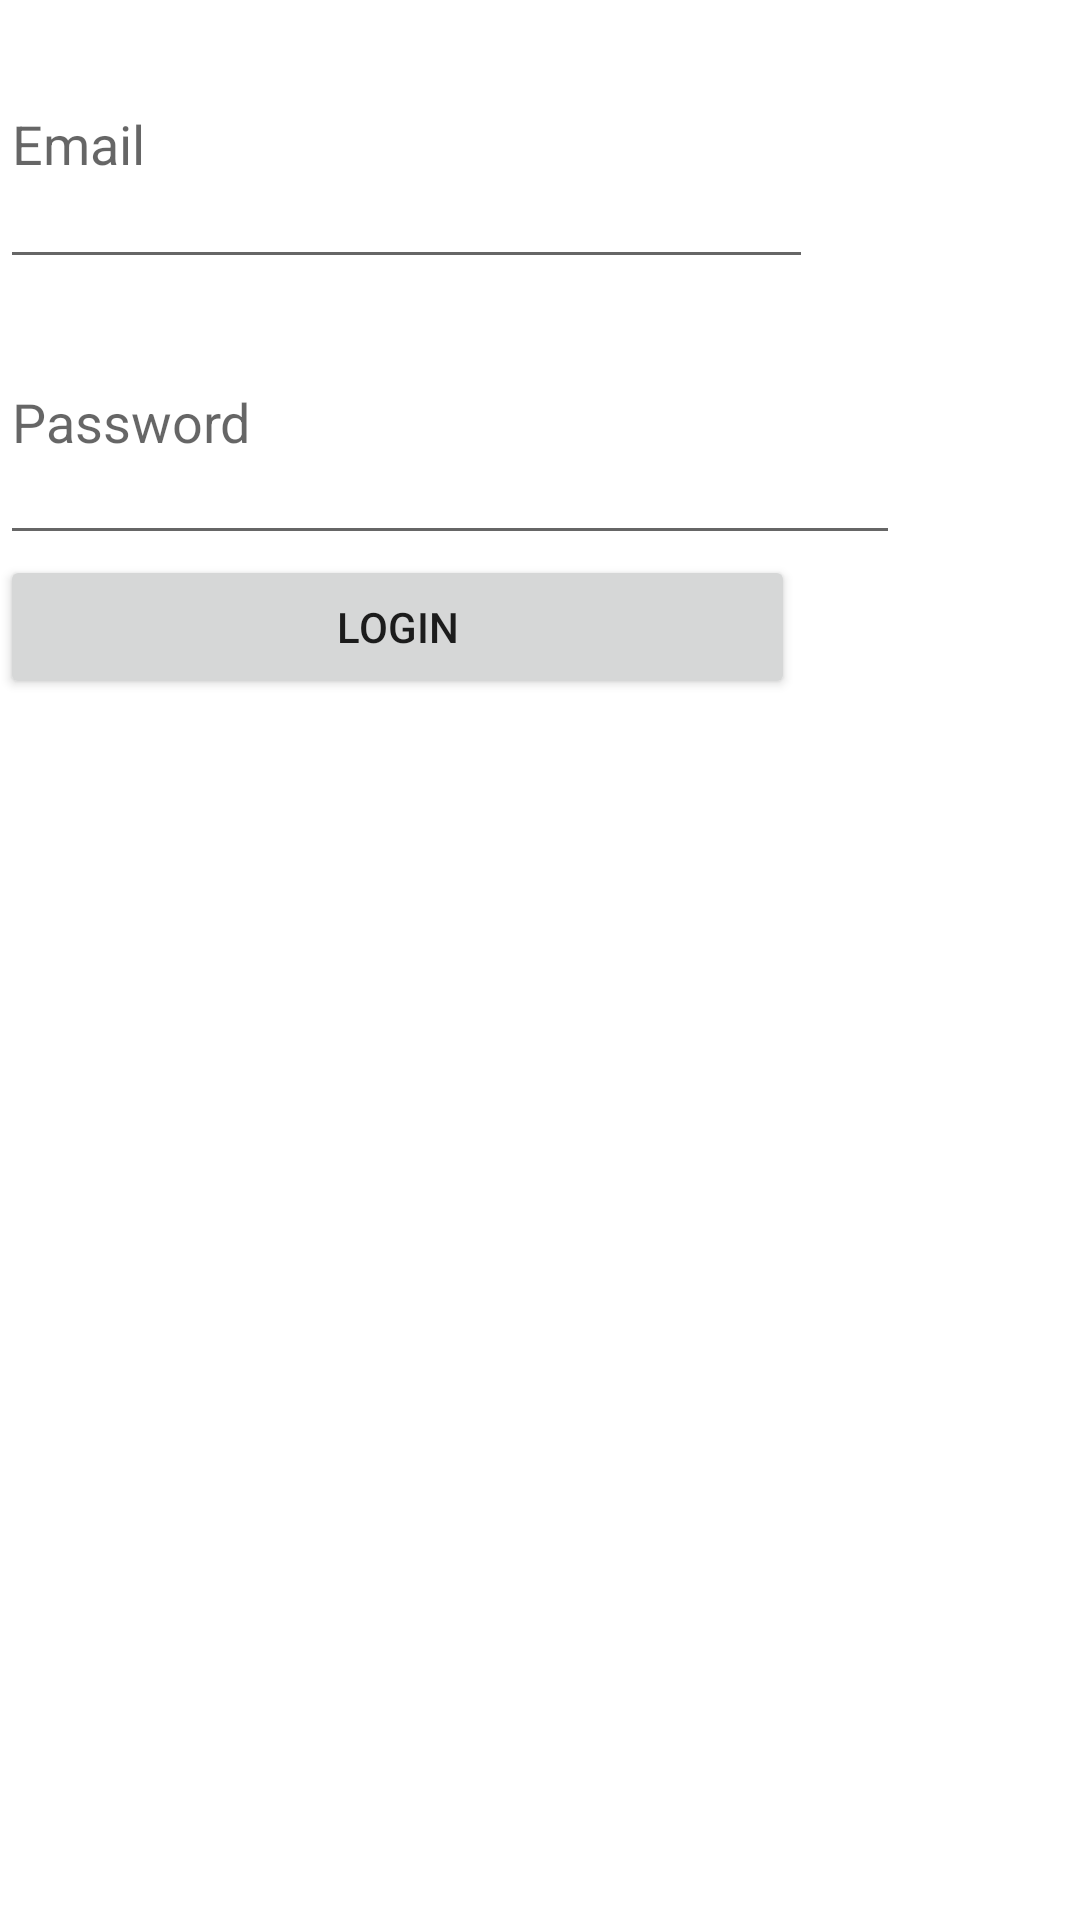

Layout XML and referenced resources for this Android screen:
<!-- AndroidManifest.xml: activity theme AppTheme -->
<!-- res/layout/activity_login.xml -->
<?xml version="1.0" encoding="utf-8"?>
<LinearLayout
    xmlns:android="http://schemas.android.com/apk/res/android"
    xmlns:tools="http://schemas.android.com/tools"
    android:layout_width="match_parent"
    android:layout_height="match_parent"
    android:orientation="vertical"
    tools:context=".LoginActivity">

    <EditText
        android:id="@+id/email"
        android:layout_width="271dp"
        android:layout_height="93dp"
        android:hint="Email"
        android:inputType="textEmailAddress" /> 

    <EditText
        android:id="@+id/Password"
        android:layout_width="300dp"
        android:layout_height="92dp"
        android:hint="Password"
        android:inputType="textPassword" /> 

    <Button
        android:id="@+id/Login"
        android:layout_width="265dp"
        android:layout_height="wrap_content"
        android:text="Login" /> 

</LinearLayout>
<!-- resources referenced by this layout -->
<resources>

</resources>
